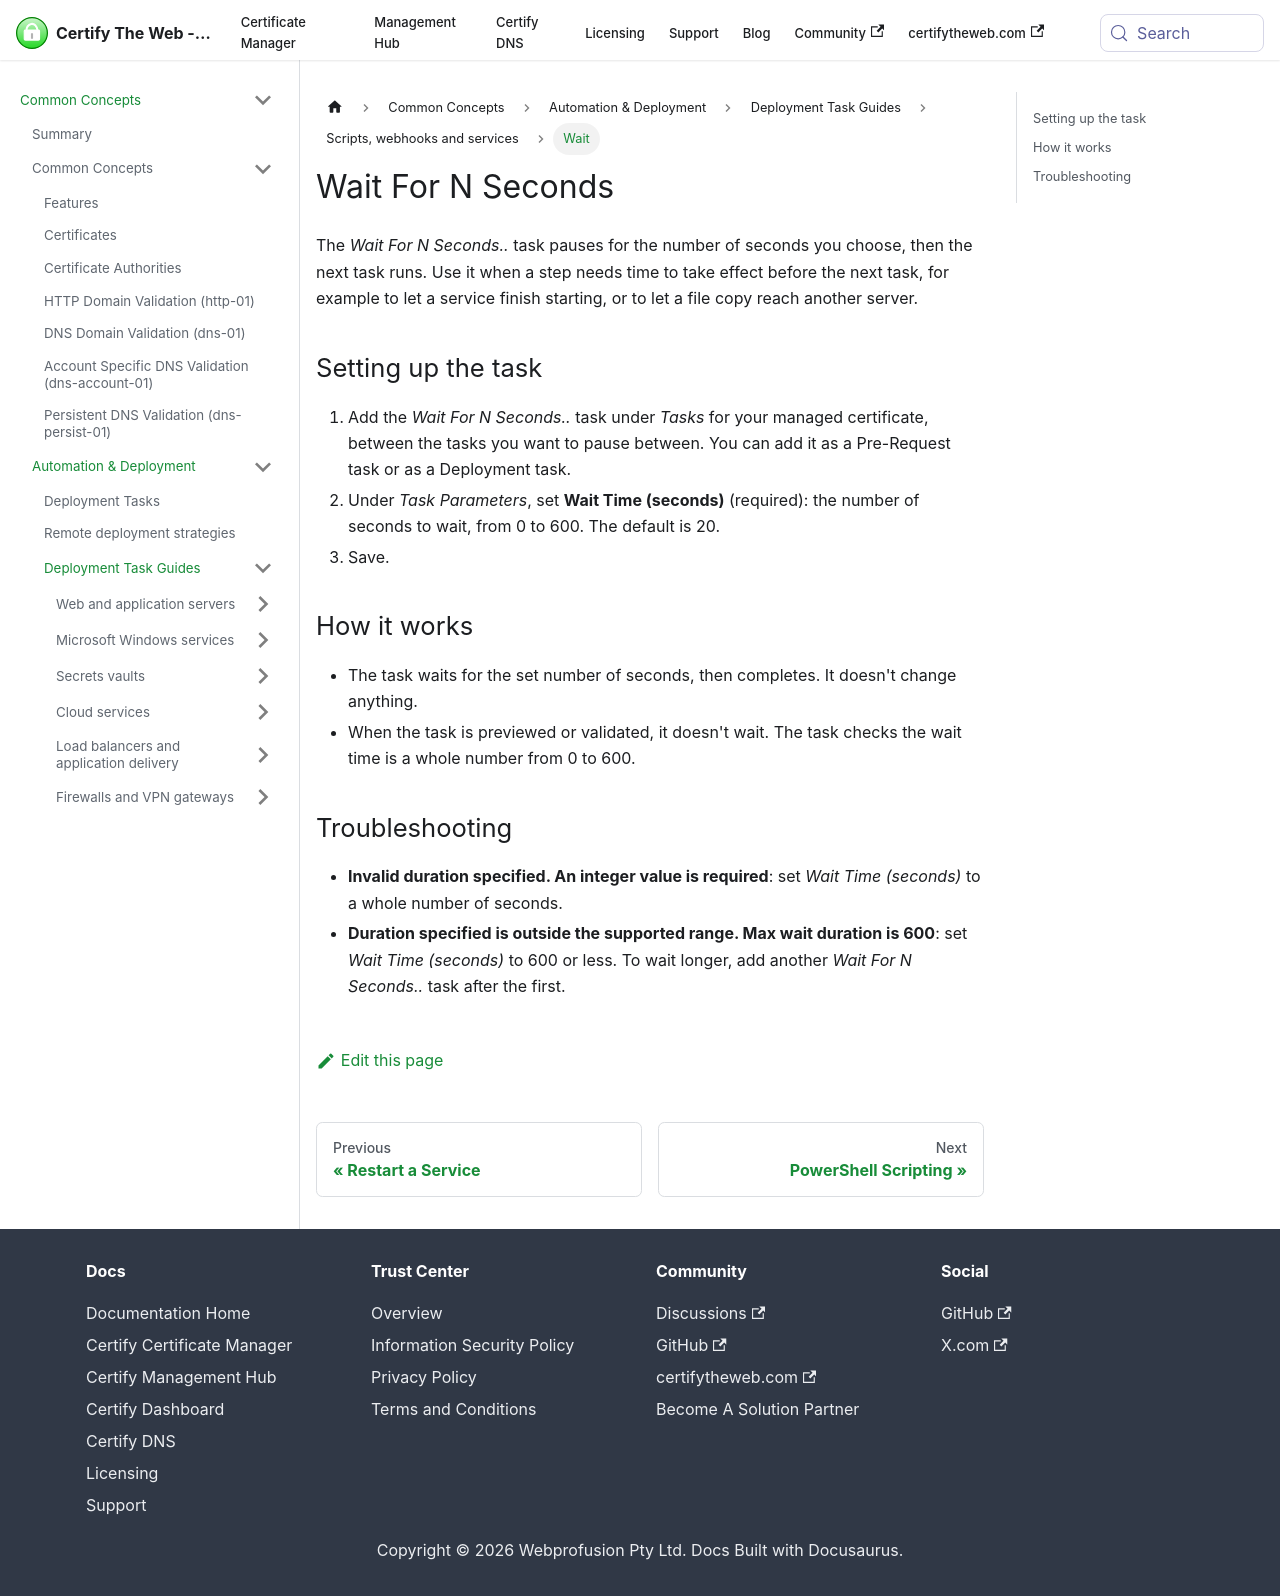

repository: webprofusion/certify-docs · page: docs/deployment/tasks/wait/index.html · generator: docusaurus

---
id: wait
title: Wait For N Seconds
sidebar_label: Wait
description: Pause for a set number of seconds before the next task runs.
---

The *Wait For N Seconds..* task pauses for the number of seconds you choose, then the next task runs. Use it when a step needs time to take effect before the next task, for example to let a service finish starting, or to let a file copy reach another server.

## Setting up the task

1. Add the *Wait For N Seconds..* task under *Tasks* for your managed certificate, between the tasks you want to pause between. You can add it as a Pre-Request task or as a Deployment task.
2. Under *Task Parameters*, set **Wait Time (seconds)** (required): the number of seconds to wait, from 0 to 600. The default is 20.
3. Save.

## How it works

- The task waits for the set number of seconds, then completes. It doesn't change anything.
- When the task is previewed or validated, it doesn't wait. The task checks the wait time is a whole number from 0 to 600.

## Troubleshooting

- **Invalid duration specified. An integer value is required**: set *Wait Time (seconds)* to a whole number of seconds.
- **Duration specified is outside the supported range. Max wait duration is 600**: set *Wait Time (seconds)* to 600 or less. To wait longer, add another *Wait For N Seconds..* task after the first.
